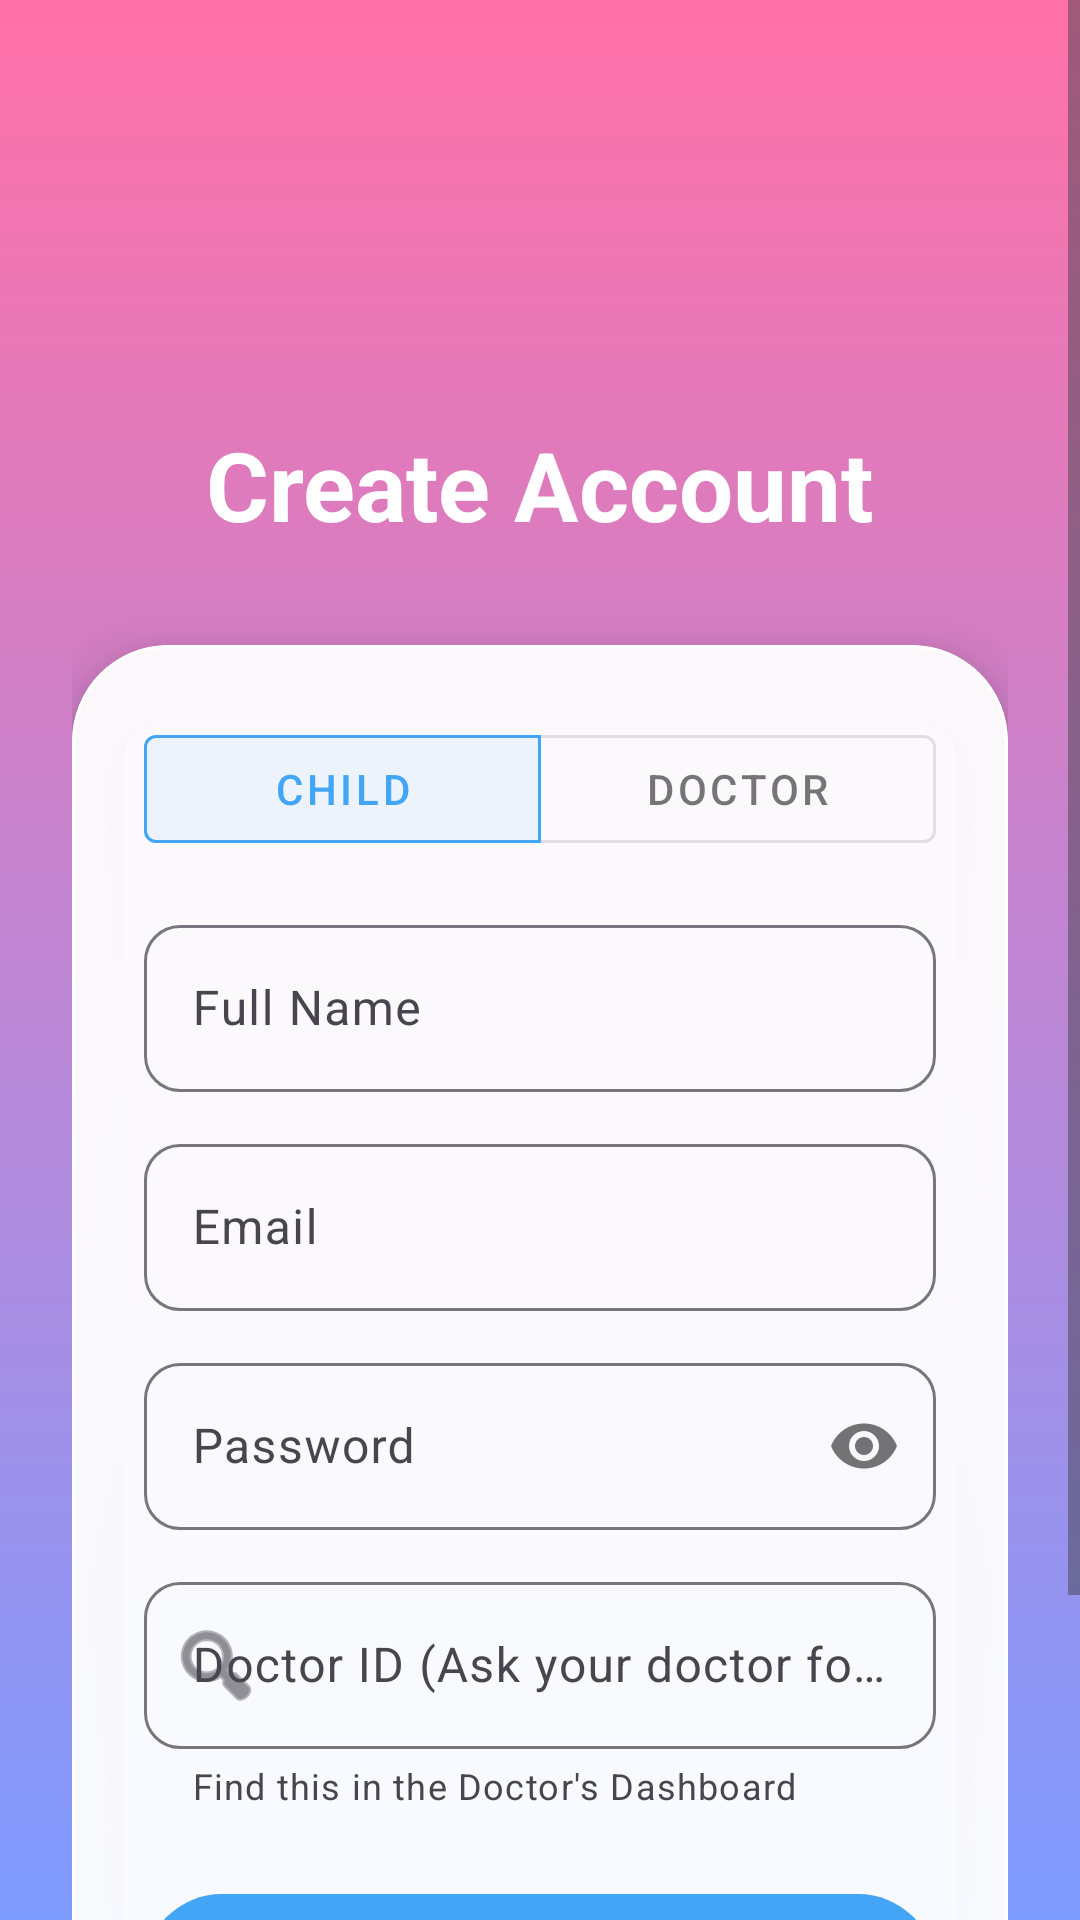

Layout XML and referenced resources for this Android screen:
<!-- AndroidManifest.xml: application theme Theme.SmileApp -->
<!-- res/layout/activity_register.xml -->
<?xml version="1.0" encoding="utf-8"?>
<ScrollView xmlns:android="http://schemas.android.com/apk/res/android"
    xmlns:app="http://schemas.android.com/apk/res-auto"
    android:layout_width="match_parent"
    android:layout_height="match_parent"
    android:background="@drawable/bg_app_standard">

    <LinearLayout
        android:layout_width="match_parent"
        android:layout_height="wrap_content"
        android:orientation="vertical"
        android:paddingTop="60dp"
        android:paddingLeft="24dp"
        android:paddingRight="24dp"
        android:paddingBottom="24dp">

        <TextView
            android:layout_width="wrap_content"
            android:layout_height="wrap_content"
            android:layout_gravity="center"
            android:layout_marginTop="80dp"
            android:text="Create Account"
            android:textColor="@color/white"
            android:textSize="32sp"
            android:textStyle="bold" />

        <com.google.android.material.card.MaterialCardView
            android:layout_width="match_parent"
            android:layout_height="wrap_content"
            android:layout_marginTop="32dp"
            app:cardBackgroundColor="@color/glass_white"
            app:cardCornerRadius="32dp"
            app:cardElevation="12dp"
            app:strokeColor="@color/white"
            app:strokeWidth="1dp">

            <LinearLayout
                android:layout_width="match_parent"
                android:layout_height="wrap_content"
                android:orientation="vertical"
                android:padding="24dp">

                <com.google.android.material.button.MaterialButtonToggleGroup
                    android:id="@+id/role_toggle_group"
                    android:layout_width="match_parent"
                    android:layout_height="wrap_content"
                    android:layout_marginBottom="16dp"
                    app:checkedButton="@+id/btn_child_role"
                    app:singleSelection="true">

                    <com.google.android.material.button.MaterialButton
                        android:id="@+id/btn_child_role"
                        style="@style/Widget.MaterialComponents.Button.OutlinedButton"
                        android:layout_width="0dp"
                        android:layout_height="wrap_content"
                        android:layout_weight="1"
                        android:text="Child" />

                    <com.google.android.material.button.MaterialButton
                        android:id="@+id/btn_doctor_role"
                        style="@style/Widget.MaterialComponents.Button.OutlinedButton"
                        android:layout_width="0dp"
                        android:layout_height="wrap_content"
                        android:layout_weight="1"
                        android:text="Doctor" />
                </com.google.android.material.button.MaterialButtonToggleGroup>

                <com.google.android.material.textfield.TextInputLayout
                    android:layout_width="match_parent"
                    android:layout_height="wrap_content"
                    android:hint="Full Name"
                    app:boxBackgroundMode="outline"
                    app:boxCornerRadiusBottomEnd="12dp"
                    app:boxCornerRadiusBottomStart="12dp"
                    app:boxCornerRadiusTopEnd="12dp"
                    app:boxCornerRadiusTopStart="12dp">

                    <com.google.android.material.textfield.TextInputEditText
                        android:id="@+id/name_edit_text"
                        android:layout_width="match_parent"
                        android:textColor="@color/black"
                        android:layout_height="wrap_content" />
                </com.google.android.material.textfield.TextInputLayout>

                <com.google.android.material.textfield.TextInputLayout
                    android:layout_width="match_parent"
                    android:layout_height="wrap_content"
                    android:layout_marginTop="12dp"
                    android:hint="Email"
                    app:boxBackgroundMode="outline"
                    app:boxCornerRadiusBottomEnd="12dp"
                    app:boxCornerRadiusBottomStart="12dp"
                    app:boxCornerRadiusTopEnd="12dp"
                    app:boxCornerRadiusTopStart="12dp">

                    <com.google.android.material.textfield.TextInputEditText
                        android:id="@+id/email_edit_text"
                        android:layout_width="match_parent"
                        android:layout_height="wrap_content"
                        android:textColor="@color/black"
                        android:inputType="textEmailAddress" />
                </com.google.android.material.textfield.TextInputLayout>

                <com.google.android.material.textfield.TextInputLayout
                    android:layout_width="match_parent"
                    android:layout_height="wrap_content"
                    android:layout_marginTop="12dp"
                    android:hint="Password"
                    app:boxBackgroundMode="outline"
                    app:boxCornerRadiusBottomEnd="12dp"
                    app:boxCornerRadiusBottomStart="12dp"
                    app:boxCornerRadiusTopEnd="12dp"
                    app:boxCornerRadiusTopStart="12dp"
                    app:passwordToggleEnabled="true">

                    <com.google.android.material.textfield.TextInputEditText
                        android:id="@+id/password_edit_text"
                        android:layout_width="match_parent"
                        android:layout_height="wrap_content"
                        android:textColor="@color/black"
                        android:inputType="textPassword" />
                </com.google.android.material.textfield.TextInputLayout>

                
                <com.google.android.material.textfield.TextInputLayout
                    android:id="@+id/doctor_id_layout"
                    android:layout_width="match_parent"
                    android:layout_height="wrap_content"
                    android:layout_marginTop="12dp"
                    android:hint="Doctor ID (Ask your doctor for this)"
                    app:boxBackgroundMode="outline"
                    app:boxCornerRadiusBottomEnd="12dp"
                    app:boxCornerRadiusBottomStart="12dp"
                    app:boxCornerRadiusTopEnd="12dp"
                    app:boxCornerRadiusTopStart="12dp"
                    app:helperText="Find this in the Doctor's Dashboard"
                    app:helperTextEnabled="true"
                    app:startIconDrawable="@android:drawable/ic_menu_search">

                    <com.google.android.material.textfield.TextInputEditText
                        android:id="@+id/doctor_id_edit_text"
                        android:layout_width="match_parent"
                        android:textColor="@color/black"
                        android:layout_height="wrap_content" />
                </com.google.android.material.textfield.TextInputLayout>

                <com.google.android.material.button.MaterialButton
                    android:id="@+id/register_button"
                    android:layout_width="match_parent"
                    android:layout_height="60dp"
                    android:layout_marginTop="24dp"
                    android:text="Register"
                    android:textAllCaps="false"
                    app:cornerRadius="30dp" />

                <TextView
                    android:id="@+id/login_link"
                    android:layout_width="wrap_content"
                    android:layout_height="wrap_content"
                    android:layout_gravity="center"
                    android:layout_marginTop="16dp"
                    android:text="Already have an account? Login"
                    android:textColor="@color/child_purple"
                    android:textStyle="bold" />

            </LinearLayout>
        </com.google.android.material.card.MaterialCardView>
    </LinearLayout>
</ScrollView>
<!-- resources referenced by this layout -->
<resources>
  <color name="black">#FF1A237E</color>
  <color name="child_purple">#AB47BC</color>
  <color name="glass_white">#F2FFFFFF</color>
  <color name="white">#FFFFFFFF</color>
  <!-- drawable bg_app_standard (drawable) -->
  <?xml version="1.0" encoding="utf-8"?>
  <shape xmlns:android="http://schemas.android.com/apk/res/android"
      android:shape="rectangle">
      <gradient
          android:angle="270"
          android:endColor="#7E9BFF"
          android:startColor="#FF70A6"
          android:type="linear" />
  </shape>
  <style name="Theme.SmileApp" parent="Base.Theme.SmileApp" />
  <style name="Base.Theme.SmileApp" parent="Theme.Material3.DayNight.NoActionBar">
          
          <item name="colorPrimary">@color/child_blue</item>
          <item name="colorSecondary">@color/child_pink</item>
          <item name="colorTertiary">@color/child_purple</item>
          <item name="android:statusBarColor">@color/transparent</item>
          <item name="android:windowLightStatusBar">true</item>
      </style>
  <color name="child_blue">#42A5F5</color>
  <color name="child_pink">#EC407A</color>
  <color name="transparent">#00000000</color>
</resources>
